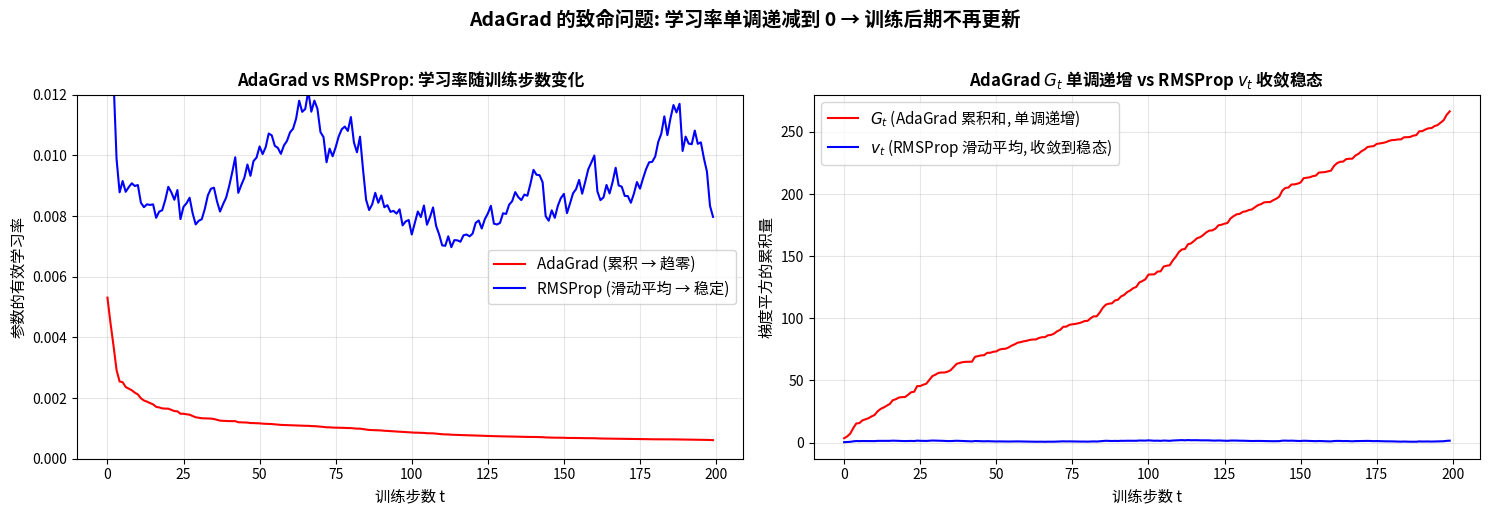

Generate this figure with matplotlib:
"""
3-5-adagrad-decay.py
Visualize AdaGrad's critical flaw: learning rate monotonically decreases to zero.

Output: assets/figures/3-5-adagrad-decay.png
"""
import numpy as np
import matplotlib.pyplot as plt
import os

os.makedirs("assets/figures", exist_ok=True)

# Simulate AdaGrad vs RMSProp
np.random.seed(0)
n_steps = 200

# Simulated gradients (constant magnitude, like a typical parameter)
grads = np.random.randn(n_steps) * 0.5 + 1.0

# AdaGrad: G_t = G_{t-1} + g_t^2
G_adagrad = np.cumsum(grads ** 2)
lr_adagrad = 0.01 / (np.sqrt(G_adagrad) + 1e-8)

# RMSProp: v_t = rho * v_{t-1} + (1-rho) * g_t^2
rho = 0.9
v = 0.0
v_history = []
for g in grads:
    v = rho * v + (1 - rho) * g ** 2
    v_history.append(v)
v_history = np.array(v_history)
lr_rmsprop = 0.01 / (np.sqrt(v_history) + 1e-8)

fig, axes = plt.subplots(1, 2, figsize=(15, 5))

# Left: Per-step learning rate
ax = axes[0]
ax.plot(lr_adagrad, "r-", linewidth=1.5, label="AdaGrad (累积 → 趋零)")
ax.plot(lr_rmsprop, "b-", linewidth=1.5, label="RMSProp (滑动平均 → 稳定)")
ax.axhline(y=0, color="k", linewidth=0.5)
ax.set_xlabel("训练步数 t", fontsize=11)
ax.set_ylabel("参数的有效学习率", fontsize=11)
ax.set_title("AdaGrad vs RMSProp: 学习率随训练步数变化", fontsize=12, fontweight="bold")
ax.legend(fontsize=11)
ax.grid(True, alpha=0.3)
ax.set_ylim(0, 0.012)

# Right: 累积统计 vs 滑动平均
ax = axes[1]
ax.plot(G_adagrad, "r-", linewidth=1.5, label="$G_t$ (AdaGrad 累积和, 单调递增)")
ax.plot(v_history, "b-", linewidth=1.5, label="$v_t$ (RMSProp 滑动平均, 收敛到稳态)")
ax.set_xlabel("训练步数 t", fontsize=11)
ax.set_ylabel("梯度平方的累积量", fontsize=11)
ax.set_title("AdaGrad $G_t$ 单调递增 vs RMSProp $v_t$ 收敛稳态", fontsize=12, fontweight="bold")
ax.legend(fontsize=11)
ax.grid(True, alpha=0.3)

plt.suptitle("AdaGrad 的致命问题: 学习率单调递减到 0 → 训练后期不再更新",
             fontsize=14, fontweight="bold", y=1.02)
plt.tight_layout()
plt.savefig("assets/figures/3-5-adagrad-decay.png", dpi=120, bbox_inches="tight")
print("Saved: assets/figures/3-5-adagrad-decay.png")
